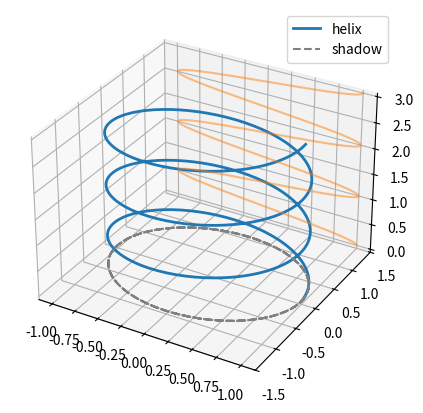

Generate this figure with matplotlib:
# Helix and its projection onto the floor with plot() in 3-D and zdir='z' offsets.
import numpy as np
import matplotlib.pyplot as plt

t = np.linspace(0, 6 * np.pi, 400)
x, y, z = np.cos(t), np.sin(t), t / (2 * np.pi)
fig = plt.figure(figsize=(5, 5))
ax = fig.add_subplot(projection="3d")
ax.plot(x, y, z, lw=2, label="helix")
ax.plot(x, y, zs=0, zdir="z", color="gray", ls="--", label="shadow")
ax.plot(x, z, zs=1.5, zdir="y", color="C1", alpha=0.5)
ax.set_ylim(-1.5, 1.5)
ax.legend()
print([round(v, 2) for v in ax.get_zlim()])
fig.savefig("helix.png")
